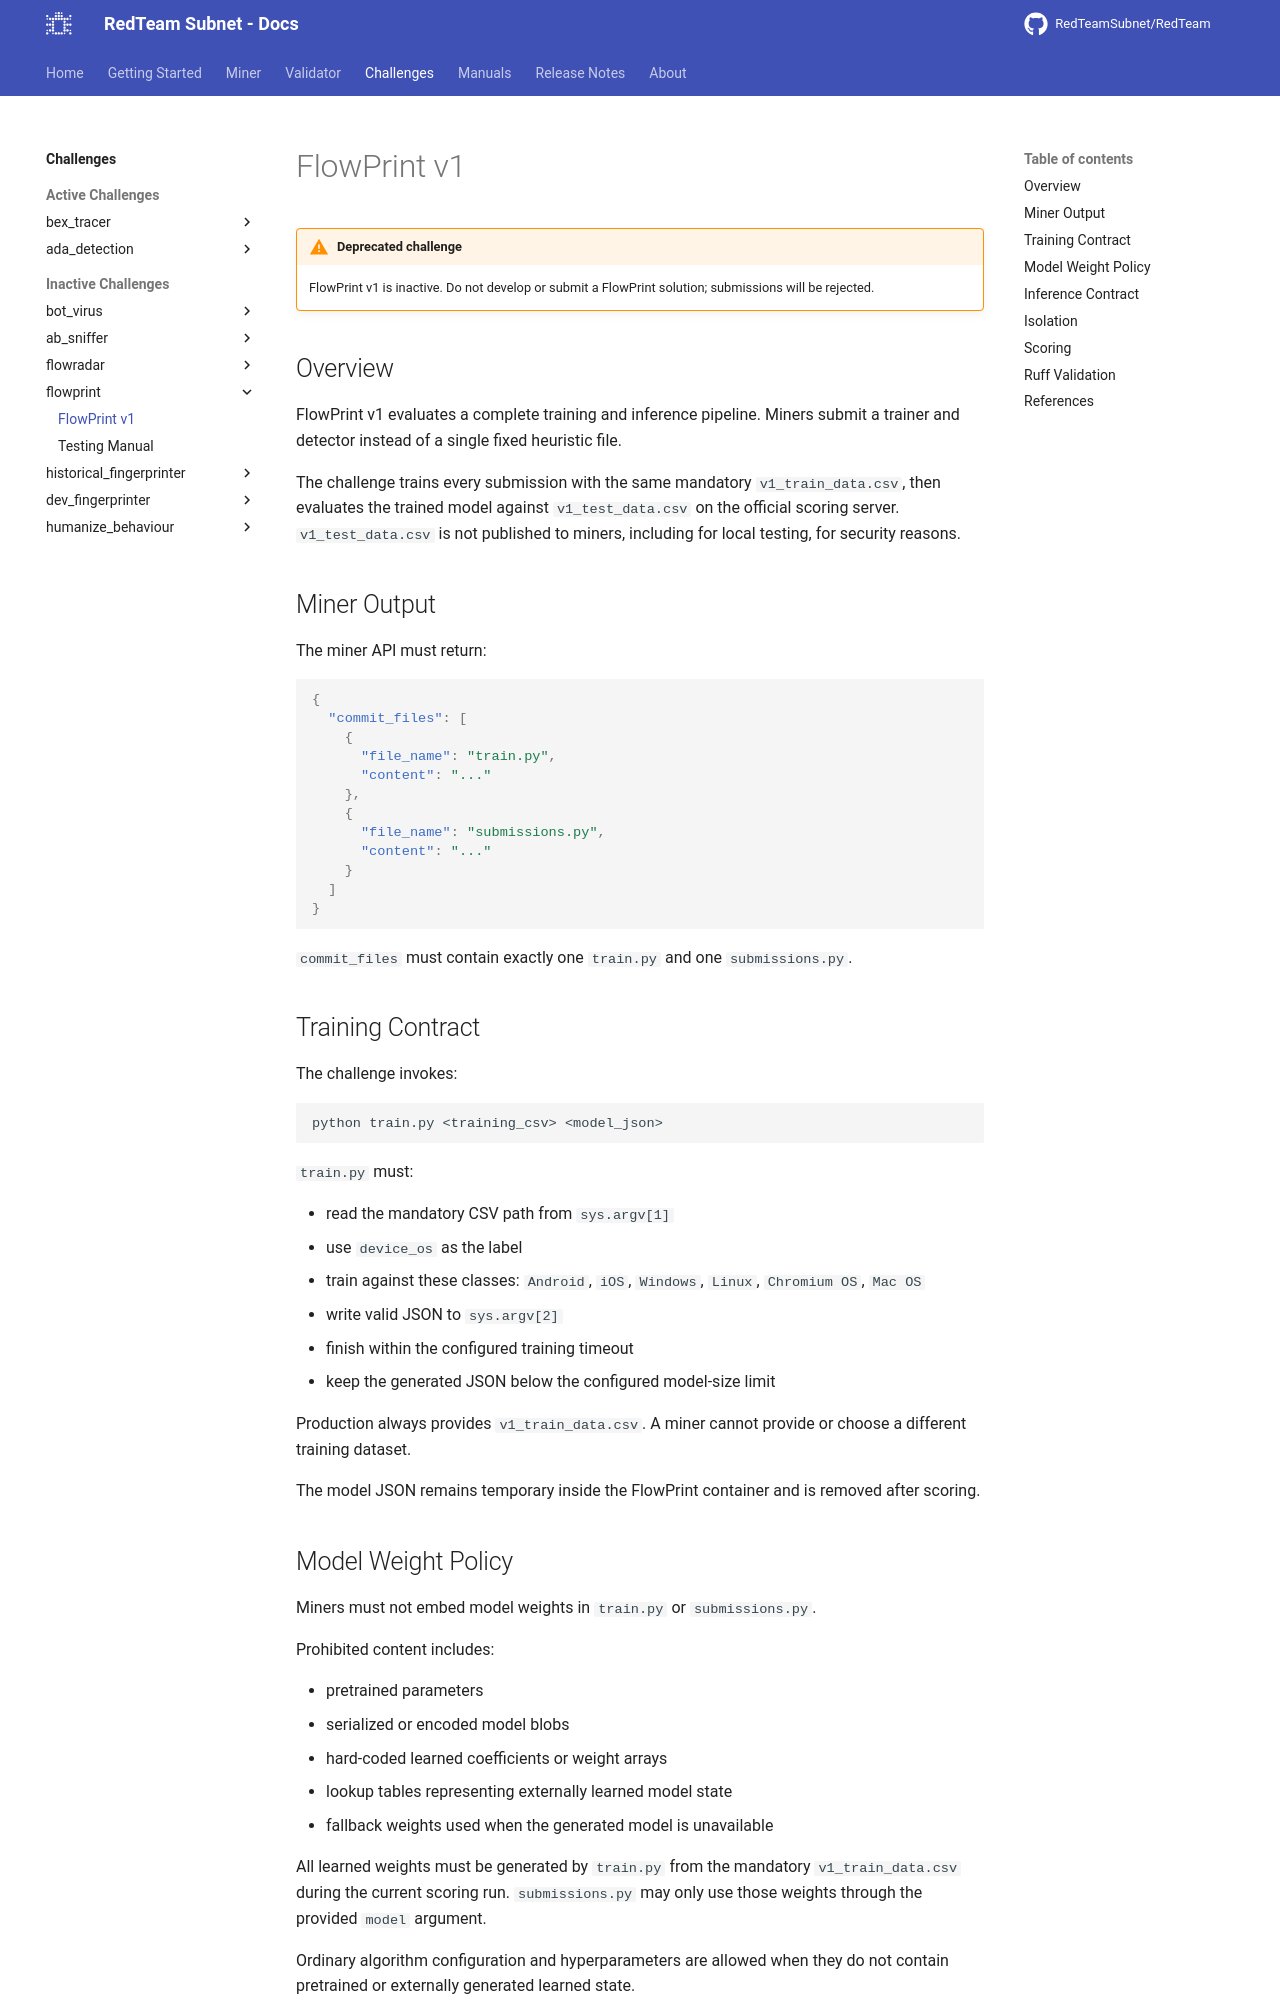

repository: RedTeamSubnet/RedTeam · page: 4.10/challenges/flowprint/v1/index.html · generator: mkdocs

---
title: FlowPrint v1
---

# FlowPrint v1

!!! warning "Deprecated challenge"
    FlowPrint v1 is inactive. Do not develop or submit a FlowPrint solution; submissions will be rejected.

## Overview

FlowPrint v1 evaluates a complete training and inference pipeline. Miners
submit a trainer and detector instead of a single fixed heuristic file.

The challenge trains every submission with the same mandatory
`v1_train_data.csv`, then evaluates the trained model against
`v1_test_data.csv` on the official scoring server. `v1_test_data.csv` is not
published to miners, including for local testing, for security reasons.

## Miner Output

The miner API must return:

```json
{
  "commit_files": [
    {
      "file_name": "train.py",
      "content": "..."
    },
    {
      "file_name": "submissions.py",
      "content": "..."
    }
  ]
}
```

`commit_files` must contain exactly one `train.py` and one `submissions.py`.

## Training Contract

The challenge invokes:

```sh
python train.py <training_csv> <model_json>
```

`train.py` must:

- read the mandatory CSV path from `sys.argv[1]`
- use `device_os` as the label
- train against these classes: `Android`, `iOS`, `Windows`, `Linux`,
  `Chromium OS`, `Mac OS`
- write valid JSON to `sys.argv[2]`
- finish within the configured training timeout
- keep the generated JSON below the configured model-size limit

Production always provides `v1_train_data.csv`. A miner cannot provide or
choose a different training dataset.

The model JSON remains temporary inside the FlowPrint container and is removed
after scoring.

## Model Weight Policy

Miners must not embed model weights in `train.py` or `submissions.py`.

Prohibited content includes:

- pretrained parameters
- serialized or encoded model blobs
- hard-coded learned coefficients or weight arrays
- lookup tables representing externally learned model state
- fallback weights used when the generated model is unavailable

All learned weights must be generated by `train.py` from the mandatory
`v1_train_data.csv` during the current scoring run. `submissions.py` may only
use those weights through the provided `model` argument.

Ordinary algorithm configuration and hyperparameters are allowed when they do
not contain pretrained or externally generated learned state.
